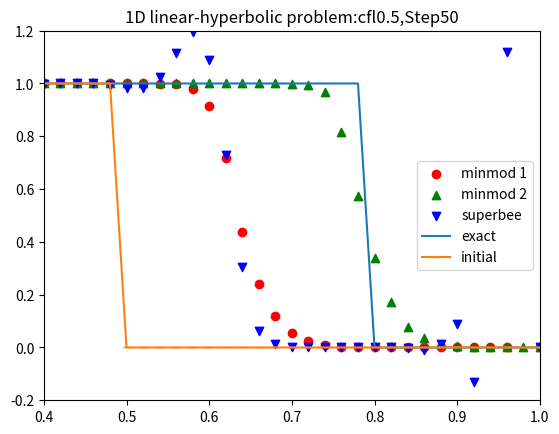

The script that saved this image:
import numpy as np
import matplotlib.pyplot as plt
import math
def sign(x):
  if x<0:
    return -1
  elif x>0:
    return 1
  else:
    return 0
#constant
a = 1.0
mx = 51
nlast = 30
cfl = 0.5
dx = 0.02
dt = cfl*dx
travel = dt*a*float(nlast)
ecp = 0.01
#dimension
x = np.zeros(mx+1)
yi = np.zeros_like(x)
ye = np.zeros_like(x)
ys1 = np.zeros_like(x)
ys2 = np.zeros_like(x)
ys3 = np.zeros_like(x)
flux = np.zeros_like(x)
work = np.zeros_like(x)
#set grid
#次元に注意
for i in np.arange(0,mx+1):
  x[i] = dx*float(i-1)

for i in np.arange(0,mx+1):
  if x[i]<0.5:
    yi[i] = 1.0

for i in np.arange(0,mx+1):
  if x[i]<0.5+travel:
    ye[i]=1.0

'''scheme by minmod1'''
for i in np.arange(0,mx+1):
  ys1[i] = yi[i]

for j in range(nlast):
  for i in np.arange(1,mx-1):
    dm = ys1[i]-ys1[i-1]
    d0 = ys1[i+1]-ys1[1]
    dp = ys1[i+2]-ys1[i+1]
    s = sign(dm)
    q = s*max(0.0,min(s*dm,s*d0,s*dp))
    aa = abs(a)
    if aa<ecp:
      aa = (a**2+ecp**2)*0.5/ecp
    f = -(dt*a**2/dx*q+aa*(d0-q))
    flux[i] =0.5*(a*ys1[i]+a*ys1[i+1]+f)

  for i in np.arange(2,mx):
    work[i] = ys1[i]-(dt/dx)*(flux[i]-flux[i-1])

  for i in np.arange(2,mx):
    ys1[i] = work[i]

'''solve by scheme by minmod2'''
for i in np.arange(mx+1):
  ys2[i] = yi[i]

for j in range(nlast):
  for i in np.arange(1,mx-1):
    dm = ys2[i]-ys2[i-1]
    d0 = ys2[i+1]-ys2[i]
    dp = ys2[i+2]-ys2[i+1]
    s = sign(dm)
    q = s*max(0.0,min(2.0*s*dm ,2.0*s*d0 ,2.0*s*dp ,0.5*s*(dm+dp))) #0.5いる？？？
    abs_a = abs(a)
    if abs_a < ecp:
      abs_a = (a**2+ecp**2)*0.5/ecp
    f = -(dt*a**2/dx*q + abs_a*(d0-q))
    flux[i] = 0.5*(a*ys2[i]+a*ys2[i+1]+f)

  for i in np.arange(2,mx):
    work[i] = ys2[i]- cfl*(flux[i]-flux[i-1])
  for i in np.arange(2,mx):
    ys2[i] = work[i]

'''solve sceme by superbee'''
for i in np.arange(mx+1):
  ys3[i] = yi[i]

for j in range(nlast):
  for i in np.arange(1,mx-1):
    dm = ys3[i]-ys3[i-1]
    d0 = ys3[i+1]-ys3[i]
    dp = ys3[i+2]-ys3[i+1]
    s = sign(dm)
    sb1 = s*max(0.0,min(2.0*abs(dm),s*d0),min(abs(dm),2*s*d0))
    s = sign(d0)
    sb2 = s*max(0.0,min(2.0*abs(d0),s*dp),min((abs(d0),2.0*s*dp)))
    q = sb1+sb2-d0
    ac = abs(a)
    if ac < ecp:
      ac = (a**2+ecp**2)*0.5/ecp
    f = -(dt*a**2/dx*q + ac*(d0-q))
    flux[i] = 0.5*(a*ys3[3] + a*ys3[i+1] +f)

  for i in np.arange(2,mx):
    work[i] = ys3[i]- cfl*(flux[i]-flux[i-1])
  for i in np.arange(2,mx):
    ys3[i] = work[i]




plt.scatter(x,ys1,marker='o',label='minmod 1',color='r')
plt.scatter(x,ys2,marker='^',label='minmod 2',color='g')
plt.scatter(x,ys3,marker='v',label='superbee',color='b')
plt.plot(x,ye,label='exact')
plt.plot(x,yi,marker='_',label='initial')
plt.title('1D linear-hyperbolic problem:cfl0.5,Step50')
plt.legend()
plt.xlim(0.4,1.0)
plt.ylim(-0.2,1.2)
plt.show()